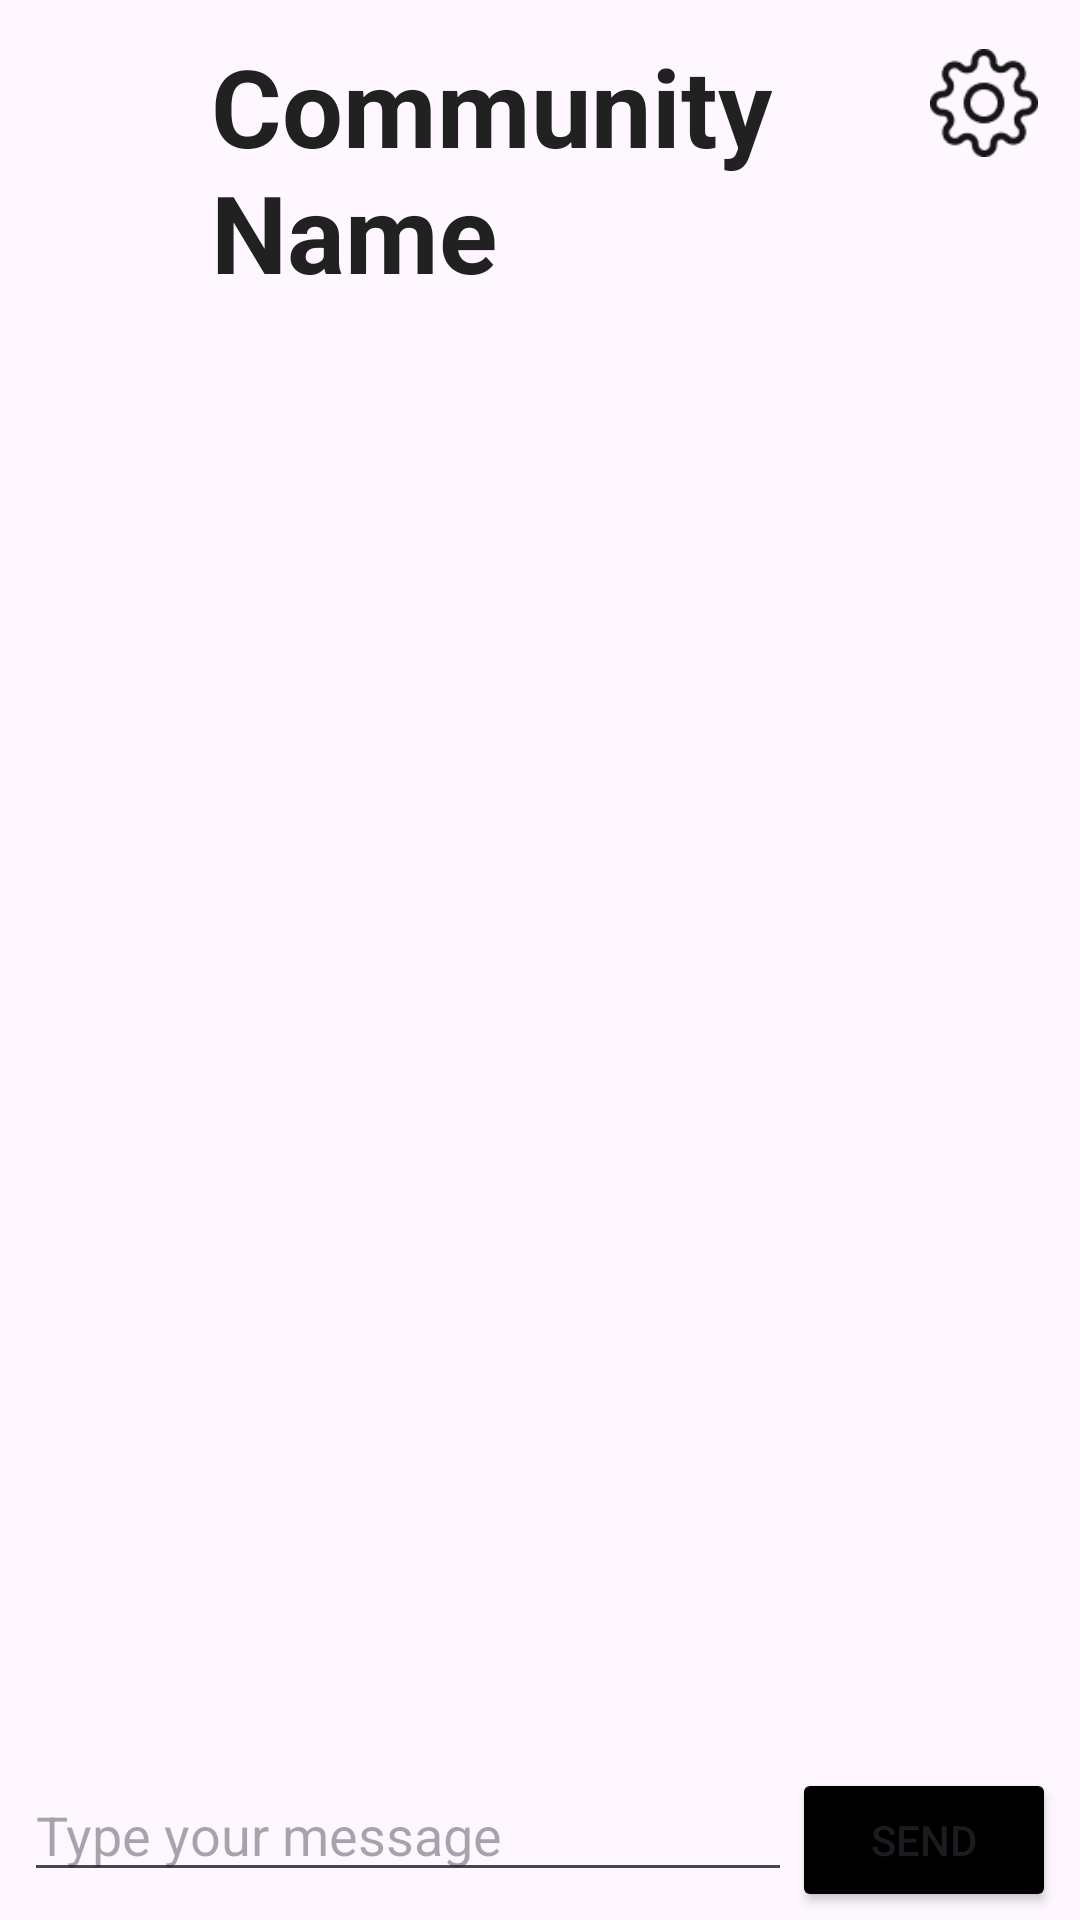

Write the Android layout XML for this screen, with the resource values it uses.
<!-- AndroidManifest.xml: application theme Theme.CouponVerse -->
<!-- res/layout/activity_community.xml -->
<?xml version="1.0" encoding="utf-8"?>
<androidx.constraintlayout.widget.ConstraintLayout xmlns:android="http://schemas.android.com/apk/res/android"
    xmlns:app="http://schemas.android.com/apk/res-auto"
    xmlns:tools="http://schemas.android.com/tools"
    android:id="@+id/main"
    android:layout_width="match_parent"
    android:layout_height="match_parent"
    tools:context=".CommunityActivity">

    <ImageView
        android:id="@+id/community_options"
        android:layout_width="36dp"
        android:layout_height="36dp"
        android:clickable="true"
        android:focusable="true"
        android:onClick="openSettings"
        app:layout_constraintBottom_toBottomOf="parent"
        app:layout_constraintEnd_toEndOf="parent"
        app:layout_constraintHorizontal_bias="0.957"
        app:layout_constraintStart_toStartOf="parent"
        app:layout_constraintTop_toTopOf="parent"
        app:layout_constraintVertical_bias="0.027"
        app:srcCompat="@drawable/settings_icon_2" />

    <ImageView
        android:id="@+id/view_users"
        android:layout_width="36dp"
        android:layout_height="36dp"
        android:clickable="true"
        android:focusable="true"
        android:onClick="viewMembers"
        app:layout_constraintBottom_toBottomOf="parent"
        app:layout_constraintEnd_toEndOf="parent"
        app:layout_constraintHorizontal_bias="0.957"
        app:layout_constraintStart_toStartOf="parent"
        app:layout_constraintTop_toTopOf="parent"
        app:layout_constraintVertical_bias="0.089"
        app:srcCompat="@drawable/user_icon" />

    <ImageView
        android:id="@+id/community_icon"
        android:layout_width="80dp"
        android:layout_height="80dp"
        app:layout_constraintBottom_toBottomOf="parent"
        app:layout_constraintEnd_toEndOf="parent"
        app:layout_constraintHorizontal_bias="0.045"
        app:layout_constraintStart_toStartOf="parent"
        app:layout_constraintTop_toTopOf="parent"
        app:layout_constraintVertical_bias="0.03"
        tools:srcCompat="@tools:sample/avatars" />

    <TextView
        android:id="@+id/community_name"
        android:layout_width="250dp"
        android:layout_height="85dp"
        android:text="@string/community_name"
        android:textColor="#212121"
        android:textSize="36sp"
        android:textStyle="bold"
        app:layout_constraintBottom_toBottomOf="parent"
        app:layout_constraintEnd_toEndOf="parent"
        app:layout_constraintHorizontal_bias="0.64"
        app:layout_constraintStart_toStartOf="parent"
        app:layout_constraintTop_toTopOf="parent"
        app:layout_constraintVertical_bias="0.02" />

    <ScrollView
        android:id="@+id/scrollChatSelf"
        android:layout_width="360dp"
        android:layout_height="500dp"
        app:layout_constraintBottom_toBottomOf="parent"
        app:layout_constraintEnd_toEndOf="parent"
        app:layout_constraintStart_toStartOf="parent"
        app:layout_constraintTop_toTopOf="parent"
        app:layout_constraintVertical_bias="0.62">

        <LinearLayout
            android:id="@+id/chatContainer"
            android:layout_width="match_parent"
            android:layout_height="wrap_content"
            android:orientation="vertical" />
    </ScrollView>

    <LinearLayout
        android:id="@+id/messageInputContainer"
        android:layout_width="match_parent"
        android:layout_height="wrap_content"
        android:gravity="bottom"
        android:orientation="horizontal"
        android:padding="8dp"
        app:layout_constraintBottom_toBottomOf="parent"
        app:layout_constraintTop_toBottomOf="@+id/scrollChatSelf">

        <EditText
            android:id="@+id/messageInput"
            android:layout_width="0dp"
            android:layout_height="wrap_content"
            android:layout_weight="1"
            android:hint="Type your message"
            android:inputType="text" />

        <Button
            android:id="@+id/sendMessageButton"
            android:layout_width="wrap_content"
            android:layout_height="wrap_content"
            android:backgroundTint="#000000"
            android:text="Send" />
    </LinearLayout>

</androidx.constraintlayout.widget.ConstraintLayout>
<!-- resources referenced by this layout -->
<resources>
  <!-- drawable settings_icon_2: png bitmap (drawable, 1656 bytes) -->
  <string name="community_name">Community Name</string>
  <style name="Theme.CouponVerse" parent="Base.Theme.CouponVerse" />
  <style name="Base.Theme.CouponVerse" parent="Theme.Material3.DayNight.NoActionBar">
          
          
      </style>
</resources>
